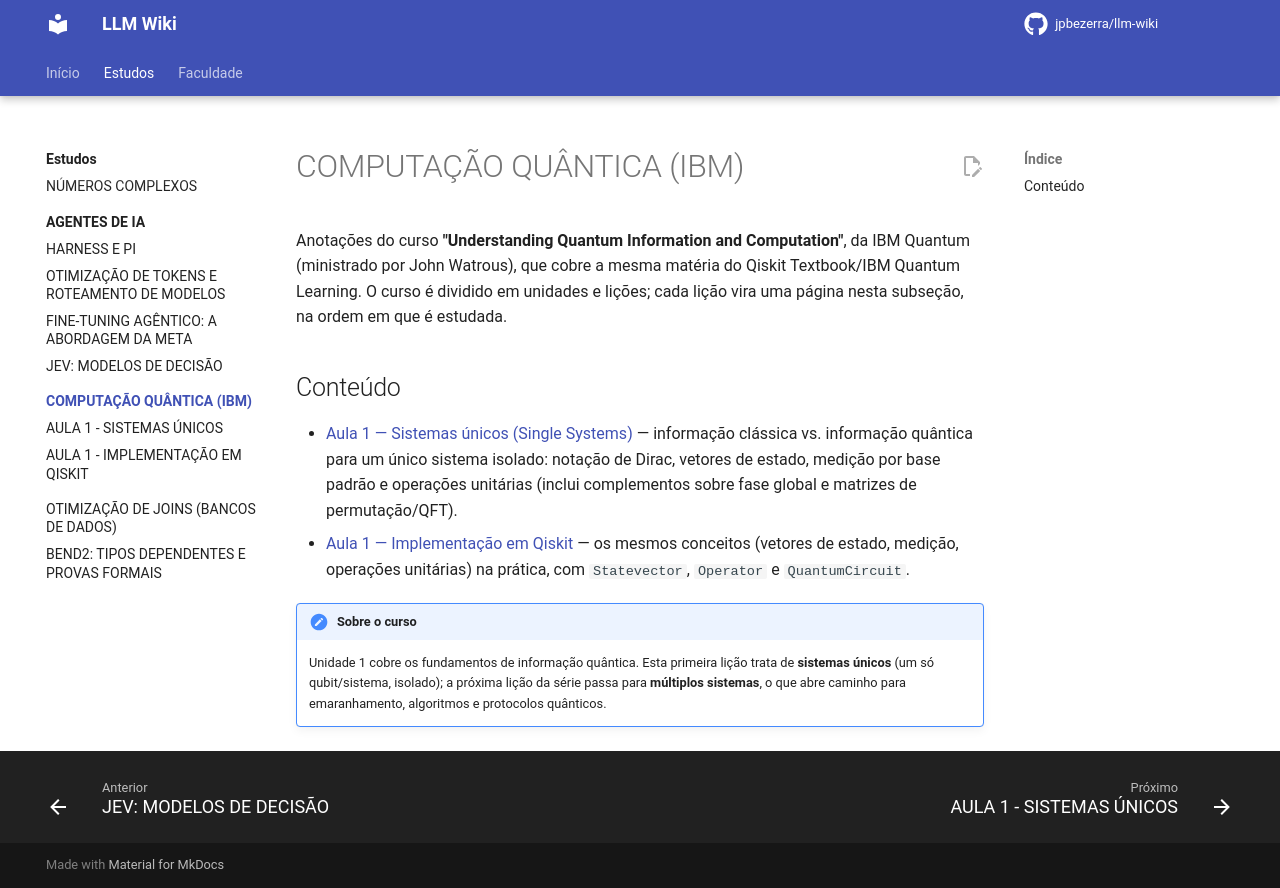

repository: jpbezerra/LLM-Wiki · page: estudos/computacao-quantica-ibm/index.html · generator: mkdocs

# COMPUTAÇÃO QUÂNTICA (IBM)

Anotações do curso **"Understanding Quantum Information and Computation"**, da IBM Quantum (ministrado por John Watrous), que cobre a mesma matéria do Qiskit Textbook/IBM Quantum Learning. O curso é dividido em unidades e lições; cada lição vira uma página nesta subseção, na ordem em que é estudada.

## Conteúdo

- [Aula 1 — Sistemas únicos (Single Systems)](aula-1.md) — informação clássica vs. informação quântica para um único sistema isolado: notação de Dirac, vetores de estado, medição por base padrão e operações unitárias (inclui complementos sobre fase global e matrizes de permutação/QFT).
- [Aula 1 — Implementação em Qiskit](aula-1-qiskit.md) — os mesmos conceitos (vetores de estado, medição, operações unitárias) na prática, com `Statevector`, `Operator` e `QuantumCircuit`.

!!! note "Sobre o curso"
    Unidade 1 cobre os fundamentos de informação quântica. Esta primeira lição trata de **sistemas únicos** (um só qubit/sistema, isolado); a próxima lição da série passa para **múltiplos sistemas**, o que abre caminho para emaranhamento, algoritmos e protocolos quânticos.
